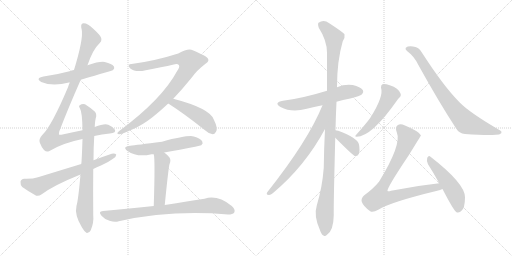
t = 0.00 s
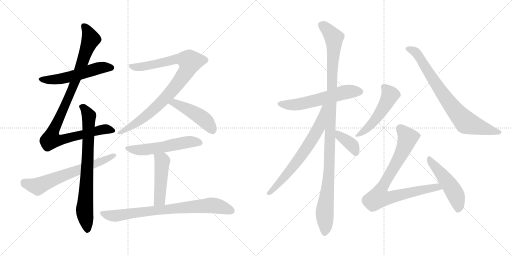
t = 2.72 s
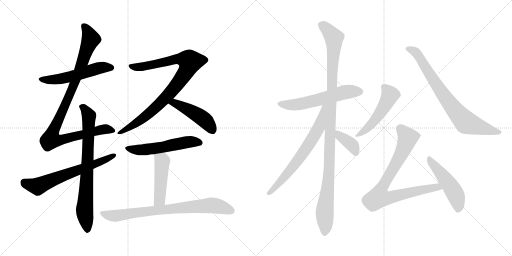
t = 5.43 s
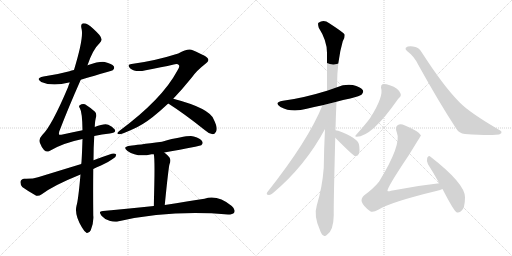
t = 8.14 s
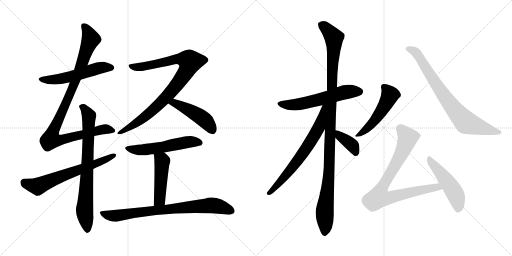
t = 10.86 s
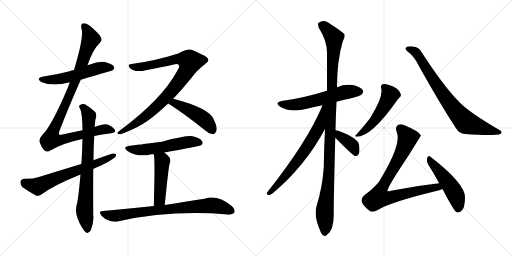
t = 13.57 s

The animated SVG that drew these frames (rendered in a browser with its animation timeline set to each time). Animation: 17 CSS @keyframes rules; one cycle of 13.57 s.

<svg version="1.1" viewBox="0 0 2048 1024" xmlns="http://www.w3.org/2000/svg">
  <g stroke="lightgray" stroke-dasharray="1,1" stroke-width="1" transform="scale(4, 4)">
    <line x1="0" y1="0" x2="256" y2="256"></line>
    <line x1="256" y1="0" x2="0" y2="256"></line>
    <line x1="128" y1="0" x2="128" y2="256"></line>
    <line x1="0" y1="128" x2="256" y2="128"></line>
    <line x1="256" y1="0" x2="512" y2="256"></line>
    <line x1="512" y1="0" x2="256" y2="256"></line>
    <line x1="384" y1="0" x2="384" y2="256"></line>
    <line x1="256" y1="128" x2="512" y2="128"></line>
  </g>
<g transform="scale(1, -1) translate(0, -850)">
   <style type="text/css">
    @keyframes keyframes0 {
      from {
       stroke: black;
       stroke-dashoffset: 543;
       stroke-width: 128;
       }
       64% {
       animation-timing-function: step-end;
       stroke: black;
       stroke-dashoffset: 0;
       stroke-width: 128;
       }
       to {
       stroke: black;
       stroke-width: 1024;
       }
       }
       #make-me-a-hanzi-animation-0 {
         animation: keyframes0 0.691895s both;
         animation-delay: 0.000000s;
         animation-timing-function: linear;
       }
    @keyframes keyframes1 {
      from {
       stroke: black;
       stroke-dashoffset: 998;
       stroke-width: 128;
       }
       76% {
       animation-timing-function: step-end;
       stroke: black;
       stroke-dashoffset: 0;
       stroke-width: 128;
       }
       to {
       stroke: black;
       stroke-width: 1024;
       }
       }
       #make-me-a-hanzi-animation-1 {
         animation: keyframes1 1.062174s both;
         animation-delay: 0.691895s;
         animation-timing-function: linear;
       }
    @keyframes keyframes2 {
      from {
       stroke: black;
       stroke-dashoffset: 760;
       stroke-width: 128;
       }
       71% {
       animation-timing-function: step-end;
       stroke: black;
       stroke-dashoffset: 0;
       stroke-width: 128;
       }
       to {
       stroke: black;
       stroke-width: 1024;
       }
       }
       #make-me-a-hanzi-animation-2 {
         animation: keyframes2 0.868490s both;
         animation-delay: 1.754069s;
         animation-timing-function: linear;
       }
    @keyframes keyframes3 {
      from {
       stroke: black;
       stroke-dashoffset: 646;
       stroke-width: 128;
       }
       68% {
       animation-timing-function: step-end;
       stroke: black;
       stroke-dashoffset: 0;
       stroke-width: 128;
       }
       to {
       stroke: black;
       stroke-width: 1024;
       }
       }
       #make-me-a-hanzi-animation-3 {
         animation: keyframes3 0.775716s both;
         animation-delay: 2.622559s;
         animation-timing-function: linear;
       }
    @keyframes keyframes4 {
      from {
       stroke: black;
       stroke-dashoffset: 906;
       stroke-width: 128;
       }
       75% {
       animation-timing-function: step-end;
       stroke: black;
       stroke-dashoffset: 0;
       stroke-width: 128;
       }
       to {
       stroke: black;
       stroke-width: 1024;
       }
       }
       #make-me-a-hanzi-animation-4 {
         animation: keyframes4 0.987305s both;
         animation-delay: 3.398275s;
         animation-timing-function: linear;
       }
    @keyframes keyframes5 {
      from {
       stroke: black;
       stroke-dashoffset: 464;
       stroke-width: 128;
       }
       60% {
       animation-timing-function: step-end;
       stroke: black;
       stroke-dashoffset: 0;
       stroke-width: 128;
       }
       to {
       stroke: black;
       stroke-width: 1024;
       }
       }
       #make-me-a-hanzi-animation-5 {
         animation: keyframes5 0.627604s both;
         animation-delay: 4.385580s;
         animation-timing-function: linear;
       }
    @keyframes keyframes6 {
      from {
       stroke: black;
       stroke-dashoffset: 547;
       stroke-width: 128;
       }
       64% {
       animation-timing-function: step-end;
       stroke: black;
       stroke-dashoffset: 0;
       stroke-width: 128;
       }
       to {
       stroke: black;
       stroke-width: 1024;
       }
       }
       #make-me-a-hanzi-animation-6 {
         animation: keyframes6 0.695150s both;
         animation-delay: 5.013184s;
         animation-timing-function: linear;
       }
    @keyframes keyframes7 {
      from {
       stroke: black;
       stroke-dashoffset: 471;
       stroke-width: 128;
       }
       61% {
       animation-timing-function: step-end;
       stroke: black;
       stroke-dashoffset: 0;
       stroke-width: 128;
       }
       to {
       stroke: black;
       stroke-width: 1024;
       }
       }
       #make-me-a-hanzi-animation-7 {
         animation: keyframes7 0.633301s both;
         animation-delay: 5.708334s;
         animation-timing-function: linear;
       }
    @keyframes keyframes8 {
      from {
       stroke: black;
       stroke-dashoffset: 779;
       stroke-width: 128;
       }
       72% {
       animation-timing-function: step-end;
       stroke: black;
       stroke-dashoffset: 0;
       stroke-width: 128;
       }
       to {
       stroke: black;
       stroke-width: 1024;
       }
       }
       #make-me-a-hanzi-animation-8 {
         animation: keyframes8 0.883952s both;
         animation-delay: 6.341635s;
         animation-timing-function: linear;
       }
    @keyframes keyframes9 {
      from {
       stroke: black;
       stroke-dashoffset: 577;
       stroke-width: 128;
       }
       65% {
       animation-timing-function: step-end;
       stroke: black;
       stroke-dashoffset: 0;
       stroke-width: 128;
       }
       to {
       stroke: black;
       stroke-width: 1024;
       }
       }
       #make-me-a-hanzi-animation-9 {
         animation: keyframes9 0.719564s both;
         animation-delay: 7.225587s;
         animation-timing-function: linear;
       }
    @keyframes keyframes10 {
      from {
       stroke: black;
       stroke-dashoffset: 1110;
       stroke-width: 128;
       }
       78% {
       animation-timing-function: step-end;
       stroke: black;
       stroke-dashoffset: 0;
       stroke-width: 128;
       }
       to {
       stroke: black;
       stroke-width: 1024;
       }
       }
       #make-me-a-hanzi-animation-10 {
         animation: keyframes10 1.153320s both;
         animation-delay: 7.945151s;
         animation-timing-function: linear;
       }
    @keyframes keyframes11 {
      from {
       stroke: black;
       stroke-dashoffset: 675;
       stroke-width: 128;
       }
       69% {
       animation-timing-function: step-end;
       stroke: black;
       stroke-dashoffset: 0;
       stroke-width: 128;
       }
       to {
       stroke: black;
       stroke-width: 1024;
       }
       }
       #make-me-a-hanzi-animation-11 {
         animation: keyframes11 0.799316s both;
         animation-delay: 9.098471s;
         animation-timing-function: linear;
       }
    @keyframes keyframes12 {
      from {
       stroke: black;
       stroke-dashoffset: 379;
       stroke-width: 128;
       }
       55% {
       animation-timing-function: step-end;
       stroke: black;
       stroke-dashoffset: 0;
       stroke-width: 128;
       }
       to {
       stroke: black;
       stroke-width: 1024;
       }
       }
       #make-me-a-hanzi-animation-12 {
         animation: keyframes12 0.558431s both;
         animation-delay: 9.897787s;
         animation-timing-function: linear;
       }
    @keyframes keyframes13 {
      from {
       stroke: black;
       stroke-dashoffset: 507;
       stroke-width: 128;
       }
       62% {
       animation-timing-function: step-end;
       stroke: black;
       stroke-dashoffset: 0;
       stroke-width: 128;
       }
       to {
       stroke: black;
       stroke-width: 1024;
       }
       }
       #make-me-a-hanzi-animation-13 {
         animation: keyframes13 0.662598s both;
         animation-delay: 10.456218s;
         animation-timing-function: linear;
       }
    @keyframes keyframes14 {
      from {
       stroke: black;
       stroke-dashoffset: 777;
       stroke-width: 128;
       }
       72% {
       animation-timing-function: step-end;
       stroke: black;
       stroke-dashoffset: 0;
       stroke-width: 128;
       }
       to {
       stroke: black;
       stroke-width: 1024;
       }
       }
       #make-me-a-hanzi-animation-14 {
         animation: keyframes14 0.882324s both;
         animation-delay: 11.118816s;
         animation-timing-function: linear;
       }
    @keyframes keyframes15 {
      from {
       stroke: black;
       stroke-dashoffset: 823;
       stroke-width: 128;
       }
       73% {
       animation-timing-function: step-end;
       stroke: black;
       stroke-dashoffset: 0;
       stroke-width: 128;
       }
       to {
       stroke: black;
       stroke-width: 1024;
       }
       }
       #make-me-a-hanzi-animation-15 {
         animation: keyframes15 0.919759s both;
         animation-delay: 12.001140s;
         animation-timing-function: linear;
       }
    @keyframes keyframes16 {
      from {
       stroke: black;
       stroke-dashoffset: 493;
       stroke-width: 128;
       }
       62% {
       animation-timing-function: step-end;
       stroke: black;
       stroke-dashoffset: 0;
       stroke-width: 128;
       }
       to {
       stroke: black;
       stroke-width: 1024;
       }
       }
       #make-me-a-hanzi-animation-16 {
         animation: keyframes16 0.651204s both;
         animation-delay: 12.920899s;
         animation-timing-function: linear;
       }
</style>
<path d="M 323.0 531.5 Q 449.0 568.5 451.0 569.5 Q 460.0 576.5 455.0 585.5 Q 448.0 595.5 419.0 602.5 Q 398.0 605.5 350.0 589.5 L 296.0 570.5 Q 286.0 569.5 278.0 565.5 Q 230.0 552.5 174.0 544.5 Q 140.0 537.5 165.0 522.5 Q 210.0 503.5 276.0 520.5 Q 277.0 520.5 279.0 520.5 L 323.0 531.5 Z" fill="lightgray"></path> 
<path d="M 377.0 306.5 Q 408.0 313.5 439.0 316.5 Q 467.0 319.5 459.0 332.5 Q 449.0 345.5 433.0 351.5 Q 418.0 357.5 379.0 342.5 L 330.0 329.5 Q 293.0 322.5 250.0 312.5 Q 238.0 309.5 236.0 312.5 Q 235.0 313.5 237.0 324.5 Q 273.0 418.5 323.0 531.5 L 350.0 589.5 Q 371.0 652.5 399.0 678.5 Q 414.0 691.5 397.0 711.5 Q 372.0 738.5 353.0 751.5 Q 340.0 758.5 330.0 756.5 Q 321.0 752.5 327.0 731.5 Q 334.0 694.5 296.0 570.5 L 279.0 520.5 Q 275.0 511.5 272.0 501.5 Q 206.0 345.5 169.0 310.5 Q 154.0 294.5 159.0 280.5 Q 166.0 261.5 176.0 250.5 Q 186.0 240.5 196.0 245.5 Q 250.0 278.5 330.0 294.5 L 377.0 306.5 Z" fill="lightgray"></path> 
<path d="M 322.0 152.5 Q 313.0 49.5 306.0 27.5 Q 297.0 -9.5 328.0 -59.5 Q 338.0 -77.5 347.0 -81.5 Q 357.0 -82.5 363.0 -70.5 Q 376.0 -39.5 373.0 -10.5 Q 372.0 88.5 373.0 174.5 L 374.0 209.5 Q 374.0 260.5 377.0 306.5 L 379.0 342.5 Q 380.0 370.5 385.0 385.5 Q 386.0 397.5 380.0 403.5 Q 358.0 422.5 340.0 433.5 Q 328.0 436.5 319.0 429.5 Q 313.0 426.5 320.0 416.5 Q 329.0 401.5 330.0 329.5 L 330.0 294.5 Q 327.0 203.5 325.0 194.5 L 322.0 152.5 Z" fill="lightgray"></path> 
<path d="M 373.0 174.5 Q 386.0 181.5 404.0 188.5 Q 432.0 200.5 452.0 215.5 Q 465.0 222.5 465.0 232.5 Q 459.0 238.5 447.0 235.5 Q 411.0 223.5 374.0 209.5 L 325.0 194.5 Q 243.0 169.5 152.0 141.5 Q 131.0 134.5 97.0 135.5 Q 84.0 134.5 82.0 123.5 Q 81.0 110.5 89.0 102.5 Q 111.0 86.5 145.0 67.5 Q 155.0 64.5 167.0 73.5 Q 215.0 109.5 322.0 152.5 L 373.0 174.5 Z" fill="lightgray"></path> 
<path d="M 693.0 455.5 Q 730.0 494.5 768.0 541.5 Q 787.0 568.5 822.0 595.5 Q 838.0 605.5 832.0 615.5 Q 831.0 624.5 771.0 649.5 Q 753.0 658.5 713.0 636.5 Q 619.0 606.5 526.0 594.5 Q 507.0 593.5 520.0 577.5 Q 542.0 559.5 583.0 569.5 Q 647.0 581.5 695.0 592.5 Q 711.0 596.5 716.0 589.5 Q 720.0 582.5 708.0 565.5 Q 648.0 453.5 477.0 326.5 Q 462.0 314.5 477.0 313.5 Q 487.0 313.5 533.0 334.5 Q 570.0 350.5 611.0 382.5 Q 642.0 407.5 673.0 436.5 L 693.0 455.5 Z" fill="lightgray"></path> 
<path d="M 673.0 436.5 Q 739.0 394.5 820.0 329.5 Q 836.0 314.5 851.0 313.5 Q 858.0 313.5 864.0 323.5 Q 873.0 336.5 855.0 372.5 Q 839.0 417.5 693.0 455.5 C 664.0 463.5 648.0 452.5 673.0 436.5 Z" fill="lightgray"></path> 
<path d="M 657.0 240.5 Q 798.0 265.5 805.0 269.5 Q 814.0 276.5 809.0 284.5 Q 803.0 296.5 775.0 304.5 Q 751.0 310.5 648.0 283.5 Q 545.0 270.5 521.0 267.5 Q 487.0 263.5 510.0 246.5 Q 549.0 219.5 606.0 233.5 Q 609.0 233.5 615.0 233.5 L 657.0 240.5 Z" fill="lightgray"></path> 
<path d="M 659.0 30.5 Q 674.0 180.5 678.0 193.5 Q 685.0 209.5 678.0 220.5 Q 668.0 232.5 657.0 240.5 C 633.0 259.5 610.0 263.5 615.0 233.5 Q 621.0 215.5 615.0 26.5 C 614.0 -3.5 656.0 0.5 659.0 30.5 Z" fill="lightgray"></path> 
<path d="M 615.0 26.5 Q 521.0 17.5 412.0 6.5 Q 391.0 5.5 406.0 -12.5 Q 419.0 -27.5 438.0 -32.5 Q 459.0 -39.5 475.0 -34.5 Q 682.0 11.5 912.0 -7.5 Q 931.0 -7.5 937.0 0.5 Q 943.0 12.5 927.0 26.5 Q 870.0 72.5 818.0 55.5 Q 755.0 45.5 659.0 30.5 L 615.0 26.5 Z" fill="lightgray"></path> 
<path d="M 1346.0 443.5 Q 1371.0 450.5 1401.0 456.5 Q 1441.0 466.5 1447.0 472.5 Q 1456.0 482.5 1451.0 490.5 Q 1442.0 503.5 1411.0 510.5 Q 1378.0 514.5 1348.0 501.5 L 1308.0 487.5 Q 1211.0 457.5 1132.0 447.5 Q 1093.0 440.5 1122.0 422.5 Q 1167.0 398.5 1227.0 415.5 Q 1255.0 422.5 1290.0 429.5 L 1346.0 443.5 Z" fill="lightgray"></path> 
<path d="M 1342.0 329.5 Q 1343.0 383.5 1346.0 443.5 L 1348.0 501.5 Q 1348.0 607.5 1371.0 685.5 Q 1381.0 700.5 1378.0 713.5 Q 1371.0 722.5 1317.0 757.5 Q 1295.0 773.5 1274.0 759.5 Q 1270.0 755.5 1275.0 739.5 Q 1308.0 688.5 1308.0 639.5 Q 1308.0 569.5 1308.0 487.5 L 1300.0 334.5 Q 1296.0 259.5 1295.0 179.5 Q 1289.0 100.5 1267.0 28.5 Q 1254.0 -13.5 1280.0 -70.5 Q 1286.0 -88.5 1294.0 -91.5 Q 1300.0 -97.5 1307.0 -89.5 Q 1334.0 -73.5 1335.0 -10.5 Q 1334.0 28.5 1341.0 299.5 L 1342.0 329.5 Z" fill="lightgray"></path> 
<path d="M 1290.0 429.5 Q 1233.0 288.5 1069.0 81.5 Q 1063.0 71.5 1075.0 70.5 Q 1082.0 69.5 1091.0 77.5 Q 1220.0 185.5 1300.0 334.5 C 1366.0 456.5 1302.0 457.5 1290.0 429.5 Z" fill="lightgray"></path> 
<path d="M 1341.0 299.5 Q 1411.0 229.5 1419.0 226.5 L 1422.0 226.5 Q 1431.0 225.5 1436.0 236.5 Q 1440.0 248.5 1436.0 272.5 Q 1430.0 299.5 1353.0 327.5 Q 1346.0 328.5 1342.0 329.5 C 1313.0 335.5 1320.0 320.5 1341.0 299.5 Z" fill="lightgray"></path> 
<path d="M 1524.0 499.5 Q 1536.0 466.5 1482.0 380.5 Q 1481.0 379.5 1480.0 377.5 Q 1464.0 355.5 1424.0 310.5 Q 1417.0 304.5 1426.0 303.5 Q 1487.0 303.5 1590.0 451.5 Q 1594.0 457.5 1598.0 460.5 Q 1605.0 464.5 1603.0 474.5 Q 1594.0 499.5 1559.0 509.5 Q 1540.0 515.5 1530.0 513.5 Q 1523.0 510.5 1524.0 499.5 Z" fill="lightgray"></path> 
<path d="M 1628.0 646.5 Q 1658.0 624.5 1674.0 589.5 Q 1756.0 441.5 1824.0 337.5 Q 1836.0 316.5 1860.0 314.5 Q 1948.0 308.5 1983.0 311.5 Q 1999.0 311.5 2005.0 317.5 Q 2009.0 323.5 2001.0 328.5 Q 1877.0 400.5 1838.0 441.5 Q 1774.0 505.5 1686.0 642.5 Q 1677.0 658.5 1662.0 662.5 Q 1634.0 668.5 1623.0 659.5 Q 1619.0 653.5 1628.0 646.5 Z" fill="lightgray"></path> 
<path d="M 1757.0 117.5 Q 1664.0 107.5 1564.0 87.5 Q 1554.0 83.5 1550.0 86.5 Q 1547.0 98.5 1635.0 229.5 Q 1683.0 307.5 1684.0 308.5 Q 1678.0 324.5 1620.0 348.5 Q 1602.0 355.5 1592.0 350.5 Q 1579.0 343.5 1587.0 321.5 Q 1608.0 273.5 1516.0 123.5 Q 1494.0 96.5 1456.0 68.5 Q 1443.0 55.5 1447.0 43.5 Q 1453.0 25.5 1481.0 5.5 Q 1490.0 -1.5 1515.0 12.5 Q 1563.0 42.5 1749.0 87.5 Q 1761.0 90.5 1770.0 94.5 C 1798.0 104.5 1787.0 120.5 1757.0 117.5 Z" fill="lightgray"></path> 
<path d="M 1770.0 94.5 Q 1815.0 7.5 1826.0 1.5 Q 1833.0 -2.5 1844.0 5.5 Q 1860.0 15.5 1860.0 61.5 Q 1860.0 116.5 1722.0 223.5 Q 1715.0 230.5 1709.0 219.5 Q 1705.0 206.5 1712.0 193.5 Q 1734.0 159.5 1757.0 117.5 L 1770.0 94.5 Z" fill="lightgray"></path> 
      <clipPath id="make-me-a-hanzi-clip-0">
      <path d="M 323.0 531.5 Q 449.0 568.5 451.0 569.5 Q 460.0 576.5 455.0 585.5 Q 448.0 595.5 419.0 602.5 Q 398.0 605.5 350.0 589.5 L 296.0 570.5 Q 286.0 569.5 278.0 565.5 Q 230.0 552.5 174.0 544.5 Q 140.0 537.5 165.0 522.5 Q 210.0 503.5 276.0 520.5 Q 277.0 520.5 279.0 520.5 L 323.0 531.5 Z" fill="lightgray"></path>
      </clipPath>
      <path clip-path="url(#make-me-a-hanzi-clip-0)" d="M 167.0 534.5 L 230.0 532.5 L 330.0 555.5 L 406.0 580.5 L 447.0 578.5 " fill="none" id="make-me-a-hanzi-animation-0" stroke-dasharray="415 830" stroke-linecap="round"></path>

      <clipPath id="make-me-a-hanzi-clip-1">
      <path d="M 377.0 306.5 Q 408.0 313.5 439.0 316.5 Q 467.0 319.5 459.0 332.5 Q 449.0 345.5 433.0 351.5 Q 418.0 357.5 379.0 342.5 L 330.0 329.5 Q 293.0 322.5 250.0 312.5 Q 238.0 309.5 236.0 312.5 Q 235.0 313.5 237.0 324.5 Q 273.0 418.5 323.0 531.5 L 350.0 589.5 Q 371.0 652.5 399.0 678.5 Q 414.0 691.5 397.0 711.5 Q 372.0 738.5 353.0 751.5 Q 340.0 758.5 330.0 756.5 Q 321.0 752.5 327.0 731.5 Q 334.0 694.5 296.0 570.5 L 279.0 520.5 Q 275.0 511.5 272.0 501.5 Q 206.0 345.5 169.0 310.5 Q 154.0 294.5 159.0 280.5 Q 166.0 261.5 176.0 250.5 Q 186.0 240.5 196.0 245.5 Q 250.0 278.5 330.0 294.5 L 377.0 306.5 Z" fill="lightgray"></path>
      </clipPath>
      <path clip-path="url(#make-me-a-hanzi-clip-1)" d="M 335.0 747.5 L 363.0 694.5 L 291.0 500.5 L 215.0 333.5 L 204.0 292.5 L 250.0 291.5 L 419.0 334.5 L 447.0 328.5 " fill="none" id="make-me-a-hanzi-animation-1" stroke-dasharray="870 1740" stroke-linecap="round"></path>

      <clipPath id="make-me-a-hanzi-clip-2">
      <path d="M 322.0 152.5 Q 313.0 49.5 306.0 27.5 Q 297.0 -9.5 328.0 -59.5 Q 338.0 -77.5 347.0 -81.5 Q 357.0 -82.5 363.0 -70.5 Q 376.0 -39.5 373.0 -10.5 Q 372.0 88.5 373.0 174.5 L 374.0 209.5 Q 374.0 260.5 377.0 306.5 L 379.0 342.5 Q 380.0 370.5 385.0 385.5 Q 386.0 397.5 380.0 403.5 Q 358.0 422.5 340.0 433.5 Q 328.0 436.5 319.0 429.5 Q 313.0 426.5 320.0 416.5 Q 329.0 401.5 330.0 329.5 L 330.0 294.5 Q 327.0 203.5 325.0 194.5 L 322.0 152.5 Z" fill="lightgray"></path>
      </clipPath>
      <path clip-path="url(#make-me-a-hanzi-clip-2)" d="M 328.0 423.5 L 356.0 386.5 L 338.0 8.5 L 349.0 -69.5 " fill="none" id="make-me-a-hanzi-animation-2" stroke-dasharray="632 1264" stroke-linecap="round"></path>

      <clipPath id="make-me-a-hanzi-clip-3">
      <path d="M 373.0 174.5 Q 386.0 181.5 404.0 188.5 Q 432.0 200.5 452.0 215.5 Q 465.0 222.5 465.0 232.5 Q 459.0 238.5 447.0 235.5 Q 411.0 223.5 374.0 209.5 L 325.0 194.5 Q 243.0 169.5 152.0 141.5 Q 131.0 134.5 97.0 135.5 Q 84.0 134.5 82.0 123.5 Q 81.0 110.5 89.0 102.5 Q 111.0 86.5 145.0 67.5 Q 155.0 64.5 167.0 73.5 Q 215.0 109.5 322.0 152.5 L 373.0 174.5 Z" fill="lightgray"></path>
      </clipPath>
      <path clip-path="url(#make-me-a-hanzi-clip-3)" d="M 96.0 121.5 L 151.0 104.5 L 459.0 229.5 " fill="none" id="make-me-a-hanzi-animation-3" stroke-dasharray="518 1036" stroke-linecap="round"></path>

      <clipPath id="make-me-a-hanzi-clip-4">
      <path d="M 693.0 455.5 Q 730.0 494.5 768.0 541.5 Q 787.0 568.5 822.0 595.5 Q 838.0 605.5 832.0 615.5 Q 831.0 624.5 771.0 649.5 Q 753.0 658.5 713.0 636.5 Q 619.0 606.5 526.0 594.5 Q 507.0 593.5 520.0 577.5 Q 542.0 559.5 583.0 569.5 Q 647.0 581.5 695.0 592.5 Q 711.0 596.5 716.0 589.5 Q 720.0 582.5 708.0 565.5 Q 648.0 453.5 477.0 326.5 Q 462.0 314.5 477.0 313.5 Q 487.0 313.5 533.0 334.5 Q 570.0 350.5 611.0 382.5 Q 642.0 407.5 673.0 436.5 L 693.0 455.5 Z" fill="lightgray"></path>
      </clipPath>
      <path clip-path="url(#make-me-a-hanzi-clip-4)" d="M 523.0 585.5 L 571.0 583.5 L 711.0 615.5 L 735.0 614.5 L 761.0 603.5 L 731.0 543.5 L 652.0 448.5 L 568.0 373.5 L 480.0 320.5 " fill="none" id="make-me-a-hanzi-animation-4" stroke-dasharray="778 1556" stroke-linecap="round"></path>

      <clipPath id="make-me-a-hanzi-clip-5">
      <path d="M 673.0 436.5 Q 739.0 394.5 820.0 329.5 Q 836.0 314.5 851.0 313.5 Q 858.0 313.5 864.0 323.5 Q 873.0 336.5 855.0 372.5 Q 839.0 417.5 693.0 455.5 C 664.0 463.5 648.0 452.5 673.0 436.5 Z" fill="lightgray"></path>
      </clipPath>
      <path clip-path="url(#make-me-a-hanzi-clip-5)" d="M 682.0 437.5 L 701.0 439.5 L 787.0 393.5 L 826.0 363.5 L 849.0 328.5 " fill="none" id="make-me-a-hanzi-animation-5" stroke-dasharray="336 672" stroke-linecap="round"></path>

      <clipPath id="make-me-a-hanzi-clip-6">
      <path d="M 657.0 240.5 Q 798.0 265.5 805.0 269.5 Q 814.0 276.5 809.0 284.5 Q 803.0 296.5 775.0 304.5 Q 751.0 310.5 648.0 283.5 Q 545.0 270.5 521.0 267.5 Q 487.0 263.5 510.0 246.5 Q 549.0 219.5 606.0 233.5 Q 609.0 233.5 615.0 233.5 L 657.0 240.5 Z" fill="lightgray"></path>
      </clipPath>
      <path clip-path="url(#make-me-a-hanzi-clip-6)" d="M 513.0 258.5 L 522.0 253.5 L 580.0 251.5 L 747.0 281.5 L 800.0 278.5 " fill="none" id="make-me-a-hanzi-animation-6" stroke-dasharray="419 838" stroke-linecap="round"></path>

      <clipPath id="make-me-a-hanzi-clip-7">
      <path d="M 659.0 30.5 Q 674.0 180.5 678.0 193.5 Q 685.0 209.5 678.0 220.5 Q 668.0 232.5 657.0 240.5 C 633.0 259.5 610.0 263.5 615.0 233.5 Q 621.0 215.5 615.0 26.5 C 614.0 -3.5 656.0 0.5 659.0 30.5 Z" fill="lightgray"></path>
      </clipPath>
      <path clip-path="url(#make-me-a-hanzi-clip-7)" d="M 622.0 233.5 L 649.0 206.5 L 639.0 51.5 L 621.0 40.5 " fill="none" id="make-me-a-hanzi-animation-7" stroke-dasharray="343 686" stroke-linecap="round"></path>

      <clipPath id="make-me-a-hanzi-clip-8">
      <path d="M 615.0 26.5 Q 521.0 17.5 412.0 6.5 Q 391.0 5.5 406.0 -12.5 Q 419.0 -27.5 438.0 -32.5 Q 459.0 -39.5 475.0 -34.5 Q 682.0 11.5 912.0 -7.5 Q 931.0 -7.5 937.0 0.5 Q 943.0 12.5 927.0 26.5 Q 870.0 72.5 818.0 55.5 Q 755.0 45.5 659.0 30.5 L 615.0 26.5 Z" fill="lightgray"></path>
      </clipPath>
      <path clip-path="url(#make-me-a-hanzi-clip-8)" d="M 409.0 -3.5 L 465.0 -12.5 L 595.0 6.5 L 849.0 28.5 L 926.0 7.5 " fill="none" id="make-me-a-hanzi-animation-8" stroke-dasharray="651 1302" stroke-linecap="round"></path>

      <clipPath id="make-me-a-hanzi-clip-9">
      <path d="M 1346.0 443.5 Q 1371.0 450.5 1401.0 456.5 Q 1441.0 466.5 1447.0 472.5 Q 1456.0 482.5 1451.0 490.5 Q 1442.0 503.5 1411.0 510.5 Q 1378.0 514.5 1348.0 501.5 L 1308.0 487.5 Q 1211.0 457.5 1132.0 447.5 Q 1093.0 440.5 1122.0 422.5 Q 1167.0 398.5 1227.0 415.5 Q 1255.0 422.5 1290.0 429.5 L 1346.0 443.5 Z" fill="lightgray"></path>
      </clipPath>
      <path clip-path="url(#make-me-a-hanzi-clip-9)" d="M 1124.0 436.5 L 1147.0 430.5 L 1213.0 436.5 L 1377.0 481.5 L 1438.0 483.5 " fill="none" id="make-me-a-hanzi-animation-9" stroke-dasharray="449 898" stroke-linecap="round"></path>

      <clipPath id="make-me-a-hanzi-clip-10">
      <path d="M 1342.0 329.5 Q 1343.0 383.5 1346.0 443.5 L 1348.0 501.5 Q 1348.0 607.5 1371.0 685.5 Q 1381.0 700.5 1378.0 713.5 Q 1371.0 722.5 1317.0 757.5 Q 1295.0 773.5 1274.0 759.5 Q 1270.0 755.5 1275.0 739.5 Q 1308.0 688.5 1308.0 639.5 Q 1308.0 569.5 1308.0 487.5 L 1300.0 334.5 Q 1296.0 259.5 1295.0 179.5 Q 1289.0 100.5 1267.0 28.5 Q 1254.0 -13.5 1280.0 -70.5 Q 1286.0 -88.5 1294.0 -91.5 Q 1300.0 -97.5 1307.0 -89.5 Q 1334.0 -73.5 1335.0 -10.5 Q 1334.0 28.5 1341.0 299.5 L 1342.0 329.5 Z" fill="lightgray"></path>
      </clipPath>
      <path clip-path="url(#make-me-a-hanzi-clip-10)" d="M 1285.0 753.5 L 1336.0 699.5 L 1317.0 168.5 L 1299.0 10.5 L 1299.0 -78.5 " fill="none" id="make-me-a-hanzi-animation-10" stroke-dasharray="982 1964" stroke-linecap="round"></path>

      <clipPath id="make-me-a-hanzi-clip-11">
      <path d="M 1290.0 429.5 Q 1233.0 288.5 1069.0 81.5 Q 1063.0 71.5 1075.0 70.5 Q 1082.0 69.5 1091.0 77.5 Q 1220.0 185.5 1300.0 334.5 C 1366.0 456.5 1302.0 457.5 1290.0 429.5 Z" fill="lightgray"></path>
      </clipPath>
      <path clip-path="url(#make-me-a-hanzi-clip-11)" d="M 1299.0 426.5 L 1275.0 339.5 L 1244.0 285.5 L 1163.0 172.5 L 1077.0 78.5 " fill="none" id="make-me-a-hanzi-animation-11" stroke-dasharray="547 1094" stroke-linecap="round"></path>

      <clipPath id="make-me-a-hanzi-clip-12">
      <path d="M 1341.0 299.5 Q 1411.0 229.5 1419.0 226.5 L 1422.0 226.5 Q 1431.0 225.5 1436.0 236.5 Q 1440.0 248.5 1436.0 272.5 Q 1430.0 299.5 1353.0 327.5 Q 1346.0 328.5 1342.0 329.5 C 1313.0 335.5 1320.0 320.5 1341.0 299.5 Z" fill="lightgray"></path>
      </clipPath>
      <path clip-path="url(#make-me-a-hanzi-clip-12)" d="M 1346.0 321.5 L 1362.0 301.5 L 1406.0 272.5 L 1422.0 244.5 L 1421.0 232.5 " fill="none" id="make-me-a-hanzi-animation-12" stroke-dasharray="251 502" stroke-linecap="round"></path>

      <clipPath id="make-me-a-hanzi-clip-13">
      <path d="M 1524.0 499.5 Q 1536.0 466.5 1482.0 380.5 Q 1481.0 379.5 1480.0 377.5 Q 1464.0 355.5 1424.0 310.5 Q 1417.0 304.5 1426.0 303.5 Q 1487.0 303.5 1590.0 451.5 Q 1594.0 457.5 1598.0 460.5 Q 1605.0 464.5 1603.0 474.5 Q 1594.0 499.5 1559.0 509.5 Q 1540.0 515.5 1530.0 513.5 Q 1523.0 510.5 1524.0 499.5 Z" fill="lightgray"></path>
      </clipPath>
      <path clip-path="url(#make-me-a-hanzi-clip-13)" d="M 1536.0 502.5 L 1560.0 471.5 L 1546.0 438.5 L 1502.0 371.5 L 1462.0 330.5 L 1430.0 308.5 " fill="none" id="make-me-a-hanzi-animation-13" stroke-dasharray="379 758" stroke-linecap="round"></path>

      <clipPath id="make-me-a-hanzi-clip-14">
      <path d="M 1628.0 646.5 Q 1658.0 624.5 1674.0 589.5 Q 1756.0 441.5 1824.0 337.5 Q 1836.0 316.5 1860.0 314.5 Q 1948.0 308.5 1983.0 311.5 Q 1999.0 311.5 2005.0 317.5 Q 2009.0 323.5 2001.0 328.5 Q 1877.0 400.5 1838.0 441.5 Q 1774.0 505.5 1686.0 642.5 Q 1677.0 658.5 1662.0 662.5 Q 1634.0 668.5 1623.0 659.5 Q 1619.0 653.5 1628.0 646.5 Z" fill="lightgray"></path>
      </clipPath>
      <path clip-path="url(#make-me-a-hanzi-clip-14)" d="M 1631.0 655.5 L 1652.0 649.5 L 1667.0 637.5 L 1786.0 453.5 L 1864.0 360.5 L 1998.0 321.5 " fill="none" id="make-me-a-hanzi-animation-14" stroke-dasharray="649 1298" stroke-linecap="round"></path>

      <clipPath id="make-me-a-hanzi-clip-15">
      <path d="M 1757.0 117.5 Q 1664.0 107.5 1564.0 87.5 Q 1554.0 83.5 1550.0 86.5 Q 1547.0 98.5 1635.0 229.5 Q 1683.0 307.5 1684.0 308.5 Q 1678.0 324.5 1620.0 348.5 Q 1602.0 355.5 1592.0 350.5 Q 1579.0 343.5 1587.0 321.5 Q 1608.0 273.5 1516.0 123.5 Q 1494.0 96.5 1456.0 68.5 Q 1443.0 55.5 1447.0 43.5 Q 1453.0 25.5 1481.0 5.5 Q 1490.0 -1.5 1515.0 12.5 Q 1563.0 42.5 1749.0 87.5 Q 1761.0 90.5 1770.0 94.5 C 1798.0 104.5 1787.0 120.5 1757.0 117.5 Z" fill="lightgray"></path>
      </clipPath>
      <path clip-path="url(#make-me-a-hanzi-clip-15)" d="M 1679.0 310.5 L 1631.0 299.5 L 1593.0 209.5 L 1523.0 89.5 L 1516.0 60.5 L 1555.0 59.5 L 1723.0 98.5 L 1763.0 98.5 " fill="none" id="make-me-a-hanzi-animation-15" stroke-dasharray="695 1390" stroke-linecap="round"></path>

      <clipPath id="make-me-a-hanzi-clip-16">
      <path d="M 1770.0 94.5 Q 1815.0 7.5 1826.0 1.5 Q 1833.0 -2.5 1844.0 5.5 Q 1860.0 15.5 1860.0 61.5 Q 1860.0 116.5 1722.0 223.5 Q 1715.0 230.5 1709.0 219.5 Q 1705.0 206.5 1712.0 193.5 Q 1734.0 159.5 1757.0 117.5 L 1770.0 94.5 Z" fill="lightgray"></path>
      </clipPath>
      <path clip-path="url(#make-me-a-hanzi-clip-16)" d="M 1718.0 212.5 L 1816.0 83.5 L 1829.0 52.5 L 1831.0 11.5 " fill="none" id="make-me-a-hanzi-animation-16" stroke-dasharray="365 730" stroke-linecap="round"></path>

</g>
</svg>
